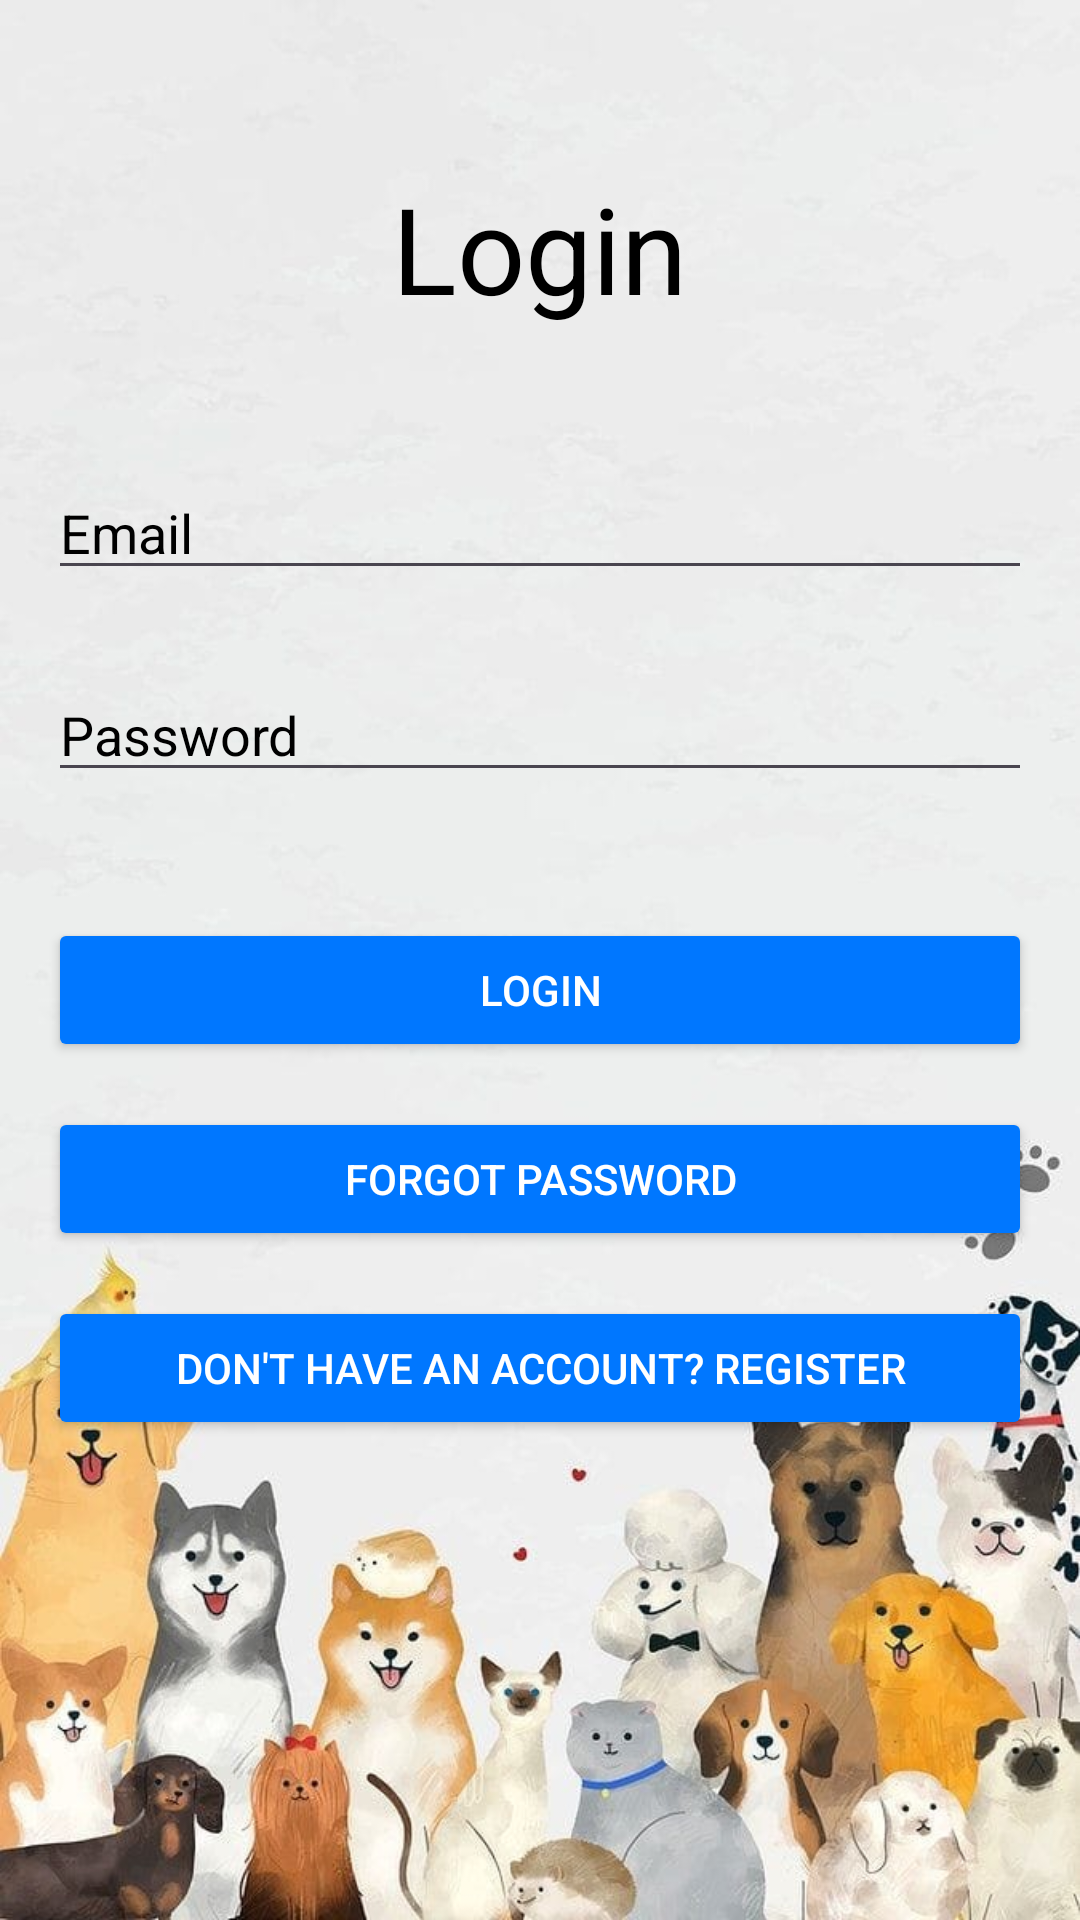

Here is an Android app screen rendered from its layout file. Give the layout XML and the strings, colors and styles it references.
<!-- AndroidManifest.xml: application theme Theme.WILApp -->
<!-- res/layout/fragment_login.xml -->
<?xml version="1.0" encoding="utf-8"?>
<ScrollView xmlns:android="http://schemas.android.com/apk/res/android"
    xmlns:app="http://schemas.android.com/apk/res-auto"
    xmlns:tools="http://schemas.android.com/tools"
    android:layout_width="match_parent"
    android:layout_height="match_parent"
    android:background="@drawable/wallpaper"
    tools:context=".RegisterFragment">

    <RelativeLayout
        android:layout_width="match_parent"
        android:layout_height="wrap_content"
        android:padding="16dp">


        <TextView
            android:id="@+id/registerHeading"
            android:layout_width="wrap_content"
            android:layout_height="wrap_content"
            android:text="Login"
            android:textSize="40sp"
            android:textColor="@color/black"
            android:layout_centerHorizontal="true"
            android:layout_marginTop="40dp"
            android:layout_marginBottom="30dp" />



        <EditText
            android:id="@+id/emailEditText"
            android:layout_width="match_parent"
            android:layout_height="wrap_content"
            android:layout_below="@+id/registerHeading"
            android:layout_marginTop="16dp"
            android:layout_marginBottom="10dp"
            android:textColor="@color/black"
            android:textColorHint="@color/black"
            android:hint="Email" />

        <EditText
            android:id="@+id/passwordEditText"
            android:layout_width="match_parent"
            android:layout_height="wrap_content"
            android:layout_below="@+id/emailEditText"
            android:layout_marginTop="16dp"
            android:layout_marginBottom="10dp"
            android:hint="Password"
            android:textColor="@color/black"
            android:textColorHint="@color/black"
            android:inputType="textPassword" />

        <Button
            android:id="@+id/loginButton"
            android:layout_width="match_parent"
            android:layout_height="wrap_content"
            android:layout_below="@+id/passwordEditText"
            android:layout_marginTop="32dp"
            android:layout_marginBottom="10dp"
            android:text="Login"
            android:backgroundTint="#0077FF"
            android:textColor="#FFFFFF" />

        <Button
            android:id="@+id/btnforgot"
            android:layout_width="match_parent"
            android:layout_height="wrap_content"
            android:layout_below="@+id/loginButton"
            android:layout_marginTop="5dp"
            android:layout_marginBottom="10dp"
            android:text="Forgot Password"
            android:backgroundTint="#0077FF"
            android:textColor="#FFFFFF" />

        <Button
            android:id="@+id/btnregisteractiviy"
            android:layout_width="match_parent"
            android:layout_height="wrap_content"
            android:layout_below="@+id/btnforgot"
            android:layout_marginTop="5dp"
            android:layout_marginBottom="10dp"
            android:text="Don't have an account? Register"
            android:backgroundTint="#0077FF"
            android:textColor="#FFFFFF" />

    </RelativeLayout>
</ScrollView>
<!-- resources referenced by this layout -->
<resources>
  <!-- drawable wallpaper: jpg bitmap (drawable, 56503 bytes) -->
  <style name="Theme.WILApp" parent="Base.Theme.WILApp" />
  <style name="Base.Theme.WILApp" parent="Theme.Material3.DayNight.NoActionBar">
          
          
      </style>
  <!-- not gathered from this repository: default colours our renderer supplied (Android Studio template values) -->
  <color name="black">#FF000000</color>
</resources>
